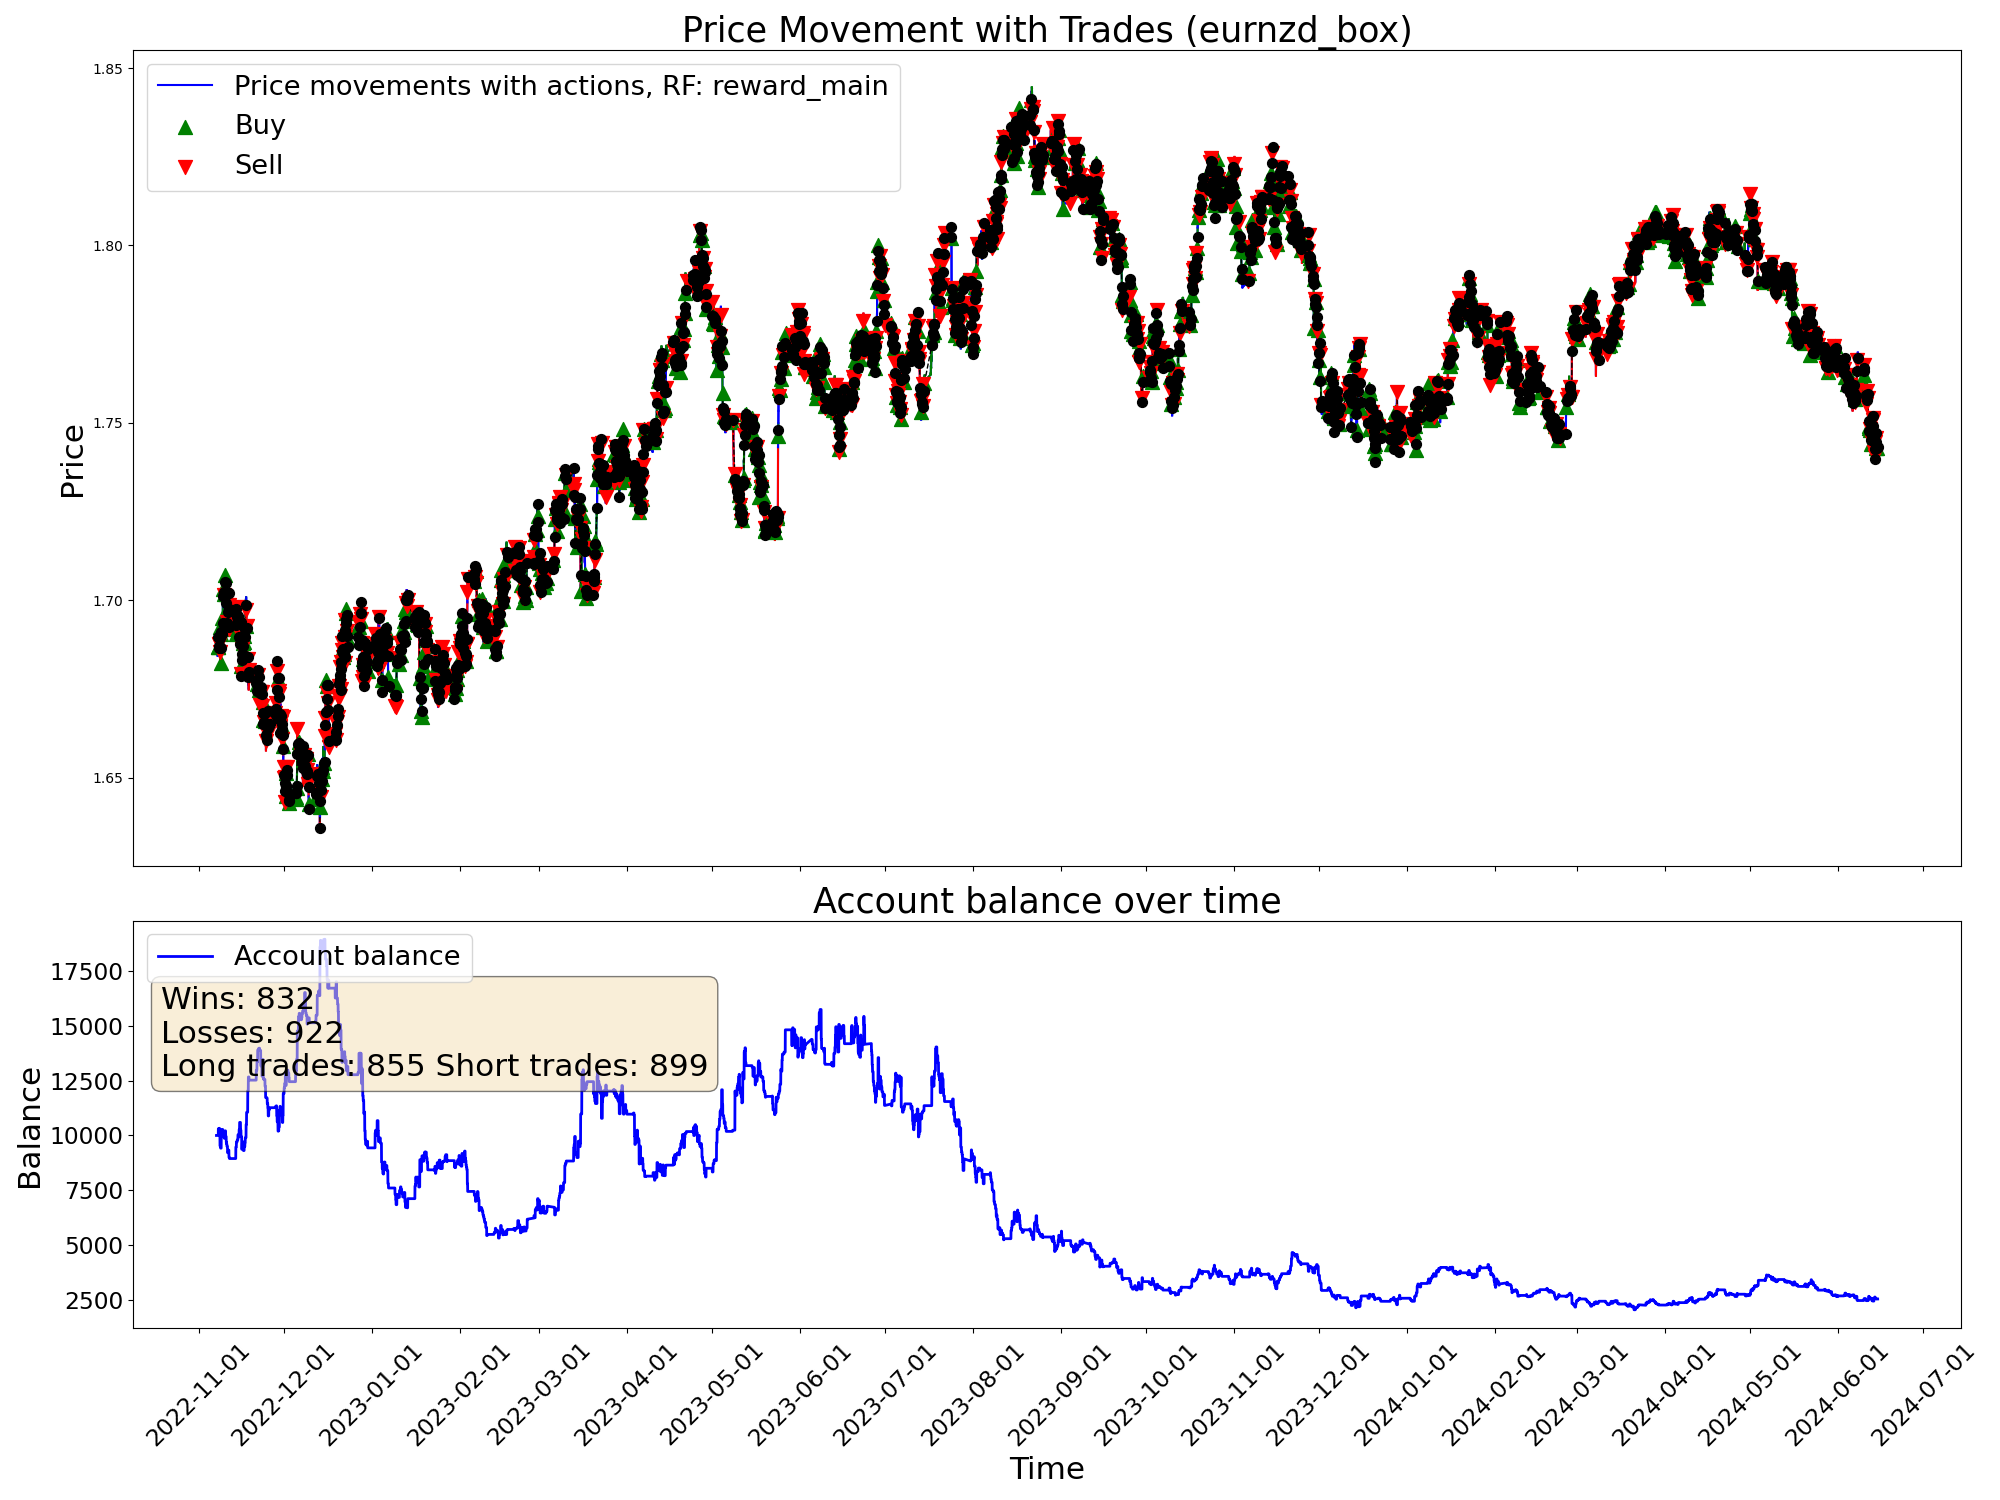

Source data for this figure (header and first rows):
time, open, high, low, close, tick_volume, actDir, actRisk, eReward, eAccBalance, eWins, eLosses, pType, pOpenPrice, pSLPrice, pTPPrice, pProfit
2022-11-07 05:00:00, 1.688, 1.688, 1.685, 1.686, 3129, 0.0, 0.0, 0.0, 10000, 0, 0, 0, 0.0, 0.0, 0.0, 0.0
2022-11-07 06:00:00, 1.686, 1.687, 1.685, 1.686, 2114, 0.0, 0.0, 0.0, 10000, 0, 0, 0, 0.0, 0.0, 0.0, 0.0
2022-11-07 07:00:00, 1.686, 1.687, 1.685, 1.687, 2634, 0.0, 0.0, 0.0, 10000, 0, 0, 0, 0.0, 0.0, 0.0, 0.0
2022-11-07 08:00:00, 1.687, 1.688, 1.686, 1.687, 3000, 0.0, 0.0, 0.0, 10000, 0, 0, 0, 0.0, 0.0, 0.0, 0.0
2022-11-07 09:00:00, 1.687, 1.69, 1.687, 1.689, 4736, 0.0, 0.0, 0.0, 10000, 0, 0, 0, 0.0, 0.0, 0.0, 0.0
2022-11-07 10:00:00, 1.689, 1.69, 1.686, 1.687, 6044, 0.0, 0.0, 0.0, 10000, 0, 0, 0, 0.0, 0.0, 0.0, 0.0
2022-11-07 11:00:00, 1.687, 1.688, 1.684, 1.688, 5290, 0.0, 0.0, 0.0, 10000, 0, 0, 0, 0.0, 0.0, 0.0, 0.0
2022-11-07 12:00:00, 1.688, 1.689, 1.687, 1.688, 4201, 0.0, 0.0, 0.0, 10000, 0, 0, 0, 0.0, 0.0, 0.0, 0.0
2022-11-07 13:00:00, 1.688, 1.688, 1.686, 1.686, 3269, 0.0, 0.0, 0.0, 10000, 0, 0, 0, 0.0, 0.0, 0.0, 0.0
2022-11-07 14:00:00, 1.686, 1.687, 1.685, 1.685, 4217, 0.0, 0.0, 0.0, 10000, 0, 0, 0, 0.0, 0.0, 0.0, 0.0
2022-11-07 15:00:00, 1.686, 1.686, 1.682, 1.684, 5926, 0.0, 0.0, 0.0, 10000, 0, 0, 0, 0.0, 0.0, 0.0, 0.0
2022-11-07 16:00:00, 1.684, 1.688, 1.682, 1.687, 7078, 1.0, 1.0, 0.0, 10000, 0, 0, 1, 1.687, 1.682, 0.0, 0.0
2022-11-07 17:00:00, 1.687, 1.689, 1.686, 1.687, 6911, 0.9899, 0.9899, 0.0, 10000, 0, 0, 1, 1.687, 1.682, 0.0, 0.0
2022-11-07 18:00:00, 1.687, 1.689, 1.687, 1.689, 5206, -0.5493, -0.5493, 0.0, 10000, 0, 0, 1, 1.687, 1.682, 0.0, 0.0
2022-11-07 19:00:00, 1.689, 1.691, 1.688, 1.69, 3936, 1.0, 1.0, 0.0, 10000, 0, 0, 1, 1.687, 1.682, 0.0, 0.0
2022-11-07 20:00:00, 1.69, 1.691, 1.689, 1.69, 3084, -0.5332, -0.5332, 0.0, 10000, 0, 0, 1, 1.687, 1.682, 0.0, 0.0
2022-11-07 21:00:00, 1.69, 1.69, 1.688, 1.689, 2353, -1.0, -1.0, 0.0, 10310, 1, 0, 0, 0.0, 0.0, 0.0, 310.2
2022-11-07 22:00:00, 1.689, 1.689, 1.687, 1.687, 2449, 1.0, 1.0, 0.0, 10310, 1, 0, 1, 1.687, 1.685, 0.0, 0.0
2022-11-07 23:00:00, 1.687, 1.688, 1.686, 1.687, 1037, -0.9251, -0.9251, 0.0, 10310, 1, 0, 1, 1.687, 1.685, 0.0, 0.0
2022-11-08 00:00:00, 1.687, 1.687, 1.685, 1.687, 600, -0.4666, -0.4666, 0.0, 10310, 1, 0, 1, 1.687, 1.685, 0.0, 0.0
2022-11-08 01:00:00, 1.687, 1.688, 1.686, 1.687, 1925, -0.2515, -0.2515, 0.0, 10310, 1, 0, 1, 1.687, 1.685, 0.0, 0.0
2022-11-08 02:00:00, 1.687, 1.687, 1.685, 1.687, 2249, -0.6392, -0.6392, 0.0, 10275, 1, 1, 0, 0.0, 0.0, 0.0, -35.02
2022-11-08 03:00:00, 1.687, 1.688, 1.685, 1.688, 3867, -1.0, -1.0, 0.0, 10275, 1, 1, 2, 1.688, 1.692, 0.0, 0.0
2022-11-08 04:00:00, 1.688, 1.688, 1.684, 1.687, 2475, 0.1963, 0.1963, 0.0, 10275, 1, 1, 2, 1.688, 1.692, 0.0, 0.0
2022-11-08 05:00:00, 1.687, 1.688, 1.686, 1.687, 2090, 1.0, 1.0, 0.0, 10327, 2, 1, 0, 0.0, 0.0, 0.0, 51.81
2022-11-08 06:00:00, 1.687, 1.688, 1.686, 1.688, 1502, -0.8376, -0.8376, 0.0, 10327, 2, 1, 2, 1.688, 1.689, 0.0, 0.0
2022-11-08 07:00:00, 1.688, 1.691, 1.688, 1.689, 2727, 0.1921, 0.1921, 0.0, 10327, 2, 1, 2, 1.688, 1.689, 0.0, 0.0
2022-11-08 08:00:00, 1.689, 1.69, 1.688, 1.689, 3165, 0.07431, 0.07431, 0.0, 10132, 2, 2, 0, 0.0, 0.0, 0.0, -194.8
2022-11-08 09:00:00, 1.689, 1.693, 1.689, 1.693, 4459, 1.0, 1.0, 0.0, 10132, 2, 2, 1, 1.693, 1.688, 0.0, 0.0
2022-11-08 10:00:00, 1.692, 1.693, 1.686, 1.687, 5553, -0.2629, -0.2629, 0.0, 10132, 2, 2, 1, 1.693, 1.688, 0.0, 0.0
2022-11-08 11:00:00, 1.687, 1.689, 1.684, 1.685, 4423, -0.5308, -0.5308, 0.0, 9523, 2, 3, 0, 0.0, 0.0, 0.0, -608.9
2022-11-08 12:00:00, 1.685, 1.686, 1.684, 1.686, 3629, 0.2137, 0.2137, 0.0, 9523, 2, 3, 0, 1.687, 1.682, 0.0, 0.0
2022-11-08 13:00:00, 1.686, 1.687, 1.684, 1.686, 3354, -1.0, -1.0, 0.0, 9523, 2, 3, 2, 1.686, 1.688, 0.0, 0.0
2022-11-08 14:00:00, 1.686, 1.688, 1.685, 1.686, 4125, 0.2805, 0.2805, 0.0, 9523, 2, 3, 2, 1.686, 1.688, 0.0, 0.0
2022-11-08 15:00:00, 1.686, 1.687, 1.685, 1.687, 4242, 0.5401, 0.5401, 0.0, 9523, 2, 3, 2, 1.686, 1.688, 0.0, 0.0
2022-11-08 16:00:00, 1.687, 1.688, 1.684, 1.685, 5141, 1.0, 1.0, 0.0, 9422, 2, 4, 0, 0.0, 0.0, 0.0, -100.9
2022-11-08 17:00:00, 1.685, 1.686, 1.681, 1.682, 7673, 1.0, 1.0, 0.0, 9422, 2, 4, 1, 1.682, 1.681, 0.0, 0.0
2022-11-08 18:00:00, 1.682, 1.684, 1.681, 1.683, 5218, 1.0, 1.0, 0.0, 9422, 2, 4, 1, 1.682, 1.681, 0.0, 0.0
2022-11-08 19:00:00, 1.683, 1.687, 1.683, 1.686, 3335, -0.06732, -0.06732, 0.0, 9422, 2, 4, 1, 1.682, 1.681, 0.0, 0.0
2022-11-08 20:00:00, 1.686, 1.69, 1.686, 1.689, 4354, 0.2706, 0.2706, 0.0, 9422, 2, 4, 1, 1.682, 1.681, 0.0, 0.0
2022-11-08 21:00:00, 1.689, 1.692, 1.689, 1.691, 4883, 1.0, 1.0, 0.0, 9422, 2, 4, 1, 1.682, 1.681, 0.0, 0.0
2022-11-08 22:00:00, 1.691, 1.691, 1.689, 1.69, 3588, -0.8671, -0.8671, 0.0, 10260, 3, 4, 0, 0.0, 0.0, 0.0, 837.8
2022-11-08 23:00:00, 1.69, 1.691, 1.69, 1.69, 1128, 0.8963, 0.8963, 0.0, 10260, 3, 4, 1, 1.69, 1.685, 0.0, 0.0
2022-11-09 00:00:00, 1.691, 1.691, 1.69, 1.691, 1554, -0.1969, -0.1969, 0.0, 10260, 3, 4, 1, 1.69, 1.685, 0.0, 0.0
2022-11-09 01:00:00, 1.691, 1.692, 1.689, 1.691, 2638, 0.318, 0.318, 0.0, 10260, 3, 4, 1, 1.69, 1.685, 0.0, 0.0
2022-11-09 02:00:00, 1.691, 1.692, 1.69, 1.691, 2983, -0.988, -0.988, 0.0, 10275, 4, 4, 0, 0.0, 0.0, 0.0, 14.8
2022-11-09 03:00:00, 1.691, 1.695, 1.691, 1.695, 4180, 1.0, 1.0, 0.0, 10275, 4, 4, 1, 1.695, 1.692, 0.0, 0.0
2022-11-09 04:00:00, 1.695, 1.695, 1.691, 1.694, 3509, 1.0, 1.0, 0.0, 10275, 4, 4, 1, 1.695, 1.692, 0.0, 0.0
2022-11-09 05:00:00, 1.694, 1.695, 1.692, 1.694, 3803, -0.2246, -0.2246, 0.0, 10275, 4, 4, 1, 1.695, 1.692, 0.0, 0.0
2022-11-09 06:00:00, 1.694, 1.695, 1.693, 1.694, 3379, -0.0526, -0.0526, 0.0, 10275, 4, 4, 1, 1.695, 1.692, 0.0, 0.0
2022-11-09 07:00:00, 1.694, 1.696, 1.693, 1.696, 3136, -0.4954, -0.4954, 0.0, 10275, 4, 4, 1, 1.695, 1.692, 0.0, 0.0
2022-11-09 08:00:00, 1.696, 1.697, 1.695, 1.695, 4030, -0.5289, -0.5289, 0.0, 10275, 4, 4, 1, 1.695, 1.692, 0.0, 0.0
2022-11-09 09:00:00, 1.695, 1.696, 1.694, 1.695, 4892, 0.1701, 0.1701, 0.0, 10275, 4, 4, 1, 1.695, 1.692, 0.0, 0.0
2022-11-09 10:00:00, 1.695, 1.695, 1.692, 1.694, 6282, -0.004161, -0.004161, 0.0, 10275, 4, 4, 1, 1.695, 1.692, 0.0, 0.0
2022-11-09 11:00:00, 1.694, 1.702, 1.693, 1.701, 5791, -1.0, -1.0, 0.0, 10127, 4, 5, 0, 0.0, 0.0, 0.0, -147.6
2022-11-09 12:00:00, 1.701, 1.704, 1.7, 1.703, 4922, 0.09146, 0.09146, 0.0, 10127, 4, 5, 0, 0.0, 0.0, 0.0, 0.0
2022-11-09 13:00:00, 1.703, 1.704, 1.702, 1.703, 4013, 0.9589, 0.9589, 0.0, 10127, 4, 5, 1, 1.703, 1.701, 0.0, 0.0
2022-11-09 14:00:00, 1.703, 1.704, 1.7, 1.702, 4691, 0.8818, 0.8818, 0.0, 10127, 4, 5, 1, 1.703, 1.701, 0.0, 0.0
2022-11-09 15:00:00, 1.702, 1.704, 1.699, 1.701, 5955, -0.7371, -0.7371, 0.0, 10127, 4, 5, 1, 1.703, 1.701, 0.0, 0.0
2022-11-09 16:00:00, 1.701, 1.702, 1.698, 1.698, 6758, -1.0, -1.0, 0.0, 9940, 4, 6, 0, 0.0, 0.0, 0.0, -187.1
... 9,940 more rows
